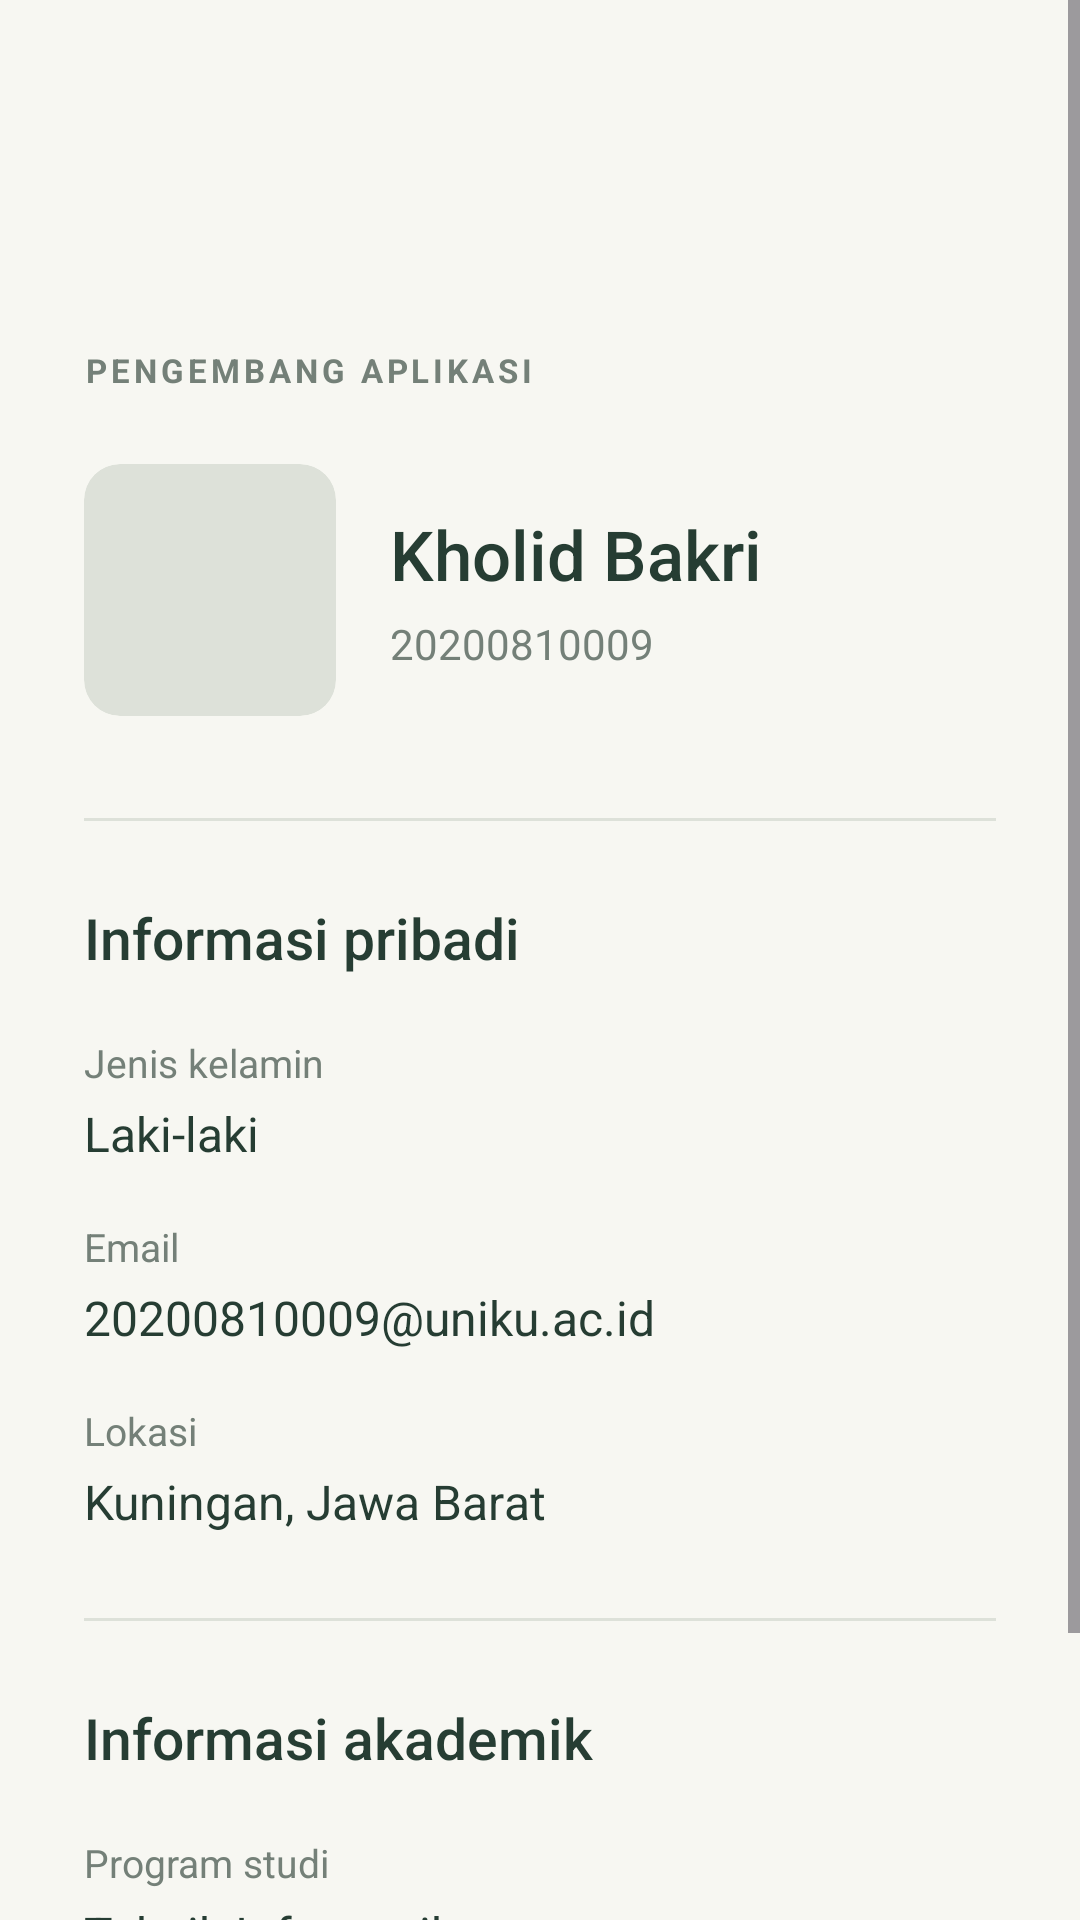

Produce the Android XML layout that renders to this screen, including the resource entries it uses.
<!-- AndroidManifest.xml: application theme Theme.Pepey -->
<!-- res/layout/activity_profile.xml -->
<?xml version="1.0" encoding="utf-8"?>
<ScrollView xmlns:android="http://schemas.android.com/apk/res/android"
    xmlns:tools="http://schemas.android.com/tools"
    android:layout_width="match_parent"
    android:layout_height="match_parent"
    android:background="@color/surface_paper"
    android:fillViewport="true"
    android:overScrollMode="never"
    tools:context=".ProfileActivity">

    <LinearLayout
        android:layout_width="match_parent"
        android:layout_height="wrap_content"
        android:orientation="vertical"
        android:paddingStart="28dp"
        android:paddingTop="44dp"
        android:paddingEnd="28dp"
        android:paddingBottom="36dp">

        <ImageView
            android:id="@+id/ivBack"
            android:layout_width="48dp"
            android:layout_height="48dp"
            android:background="?attr/selectableItemBackgroundBorderless"
            android:contentDescription="@string/back"
            android:padding="12dp"
            android:src="@drawable/ic_baseline_keyboard_backspace_24"
            android:tint="@color/forest"
            tools:ignore="UseAppTint" />

        <TextView
            android:layout_width="wrap_content"
            android:layout_height="wrap_content"
            android:layout_marginTop="24dp"
            android:letterSpacing="0.12"
            android:text="@string/profile_eyebrow"
            android:textColor="@color/quiet"
            android:textSize="11sp"
            android:textStyle="bold" />

        <LinearLayout
            android:layout_width="match_parent"
            android:layout_height="wrap_content"
            android:layout_marginTop="24dp"
            android:gravity="center_vertical"
            android:orientation="horizontal">

            <ImageView
                android:id="@+id/profile_image"
                android:layout_width="84dp"
                android:layout_height="84dp"
                android:background="@drawable/profile_photo_background"
                android:clipToOutline="true"
                android:contentDescription="@string/profile_photo_description"
                android:scaleType="centerCrop"
                android:src="@drawable/kholid" />

            <LinearLayout
                android:layout_width="0dp"
                android:layout_height="wrap_content"
                android:layout_marginStart="18dp"
                android:layout_weight="1"
                android:orientation="vertical">

                <TextView
                    android:id="@+id/tv_name"
                    android:layout_width="match_parent"
                    android:layout_height="wrap_content"
                    android:textColor="@color/forest"
                    android:textSize="23sp"
                    android:fontFamily="sans-serif-medium"
                    android:text="@string/profile_name" />

                <TextView
                    android:id="@+id/tv_nim"
                    android:layout_width="match_parent"
                    android:layout_height="wrap_content"
                    android:layout_marginTop="5dp"
                    android:textColor="@color/quiet"
                    android:textSize="14sp"
                    android:text="20200810009" />
            </LinearLayout>
        </LinearLayout>

        <View
            android:layout_width="match_parent"
            android:layout_height="1dp"
            android:layout_marginTop="34dp"
            android:background="@color/line_subtle" />

        <TextView
            android:layout_width="match_parent"
            android:layout_height="wrap_content"
            android:layout_marginTop="26dp"
            android:text="@string/profile_personal_section"
            android:textColor="@color/forest"
            android:textSize="19sp"
            android:fontFamily="sans-serif-medium" />

        <TextView
            android:layout_width="match_parent"
            android:layout_height="wrap_content"
            android:layout_marginTop="20dp"
            android:text="@string/profile_gender_label"
            android:textColor="@color/quiet"
            android:textSize="13sp" />

        <TextView
            android:id="@+id/tv_gender"
            android:layout_width="match_parent"
            android:layout_height="wrap_content"
            android:layout_marginTop="4dp"
            android:textColor="@color/forest"
            android:textSize="16sp"
            android:text="@string/profile_gender" />

        <TextView
            android:layout_width="match_parent"
            android:layout_height="wrap_content"
            android:layout_marginTop="18dp"
            android:text="@string/profile_email_label"
            android:textColor="@color/quiet"
            android:textSize="13sp" />

        <TextView
            android:id="@+id/tv_email"
            android:layout_width="match_parent"
            android:layout_height="wrap_content"
            android:layout_marginTop="4dp"
            android:textColor="@color/forest"
            android:textSize="16sp"
            android:text="@string/profile_email"
            tools:text="20210810106@uniku.ac.id" />

        <TextView
            android:layout_width="match_parent"
            android:layout_height="wrap_content"
            android:layout_marginTop="18dp"
            android:text="@string/profile_location_label"
            android:textColor="@color/quiet"
            android:textSize="13sp" />

        <TextView
            android:id="@+id/tv_address"
            android:layout_width="match_parent"
            android:layout_height="wrap_content"
            android:layout_marginTop="4dp"
            android:textColor="@color/forest"
            android:textSize="16sp"
            android:text="@string/profile_location"
            tools:text="Kuningan, Jawa Barat" />

        <View
            android:layout_width="match_parent"
            android:layout_height="1dp"
            android:layout_marginTop="28dp"
            android:background="@color/line_subtle" />

        <TextView
            android:layout_width="match_parent"
            android:layout_height="wrap_content"
            android:layout_marginTop="26dp"
            android:text="@string/profile_academic_section"
            android:textColor="@color/forest"
            android:textSize="19sp"
            android:fontFamily="sans-serif-medium" />

        <TextView
            android:layout_width="match_parent"
            android:layout_height="wrap_content"
            android:layout_marginTop="20dp"
            android:text="@string/profile_program_label"
            android:textColor="@color/quiet"
            android:textSize="13sp" />

        <TextView
            android:id="@+id/tv_program_studi"
            android:layout_width="match_parent"
            android:layout_height="wrap_content"
            android:layout_marginTop="4dp"
            android:textColor="@color/forest"
            android:textSize="16sp"
            android:text="@string/profile_program"
            tools:text="Teknik Informatika" />

        <TextView
            android:layout_width="match_parent"
            android:layout_height="wrap_content"
            android:layout_marginTop="18dp"
            android:text="@string/profile_semester_label"
            android:textColor="@color/quiet"
            android:textSize="13sp" />

        <TextView
            android:id="@+id/tv_semester"
            android:layout_width="match_parent"
            android:layout_height="wrap_content"
            android:layout_marginTop="4dp"
            android:textColor="@color/forest"
            android:textSize="16sp"
            android:text="@string/profile_semester"
            tools:text="8" />
    </LinearLayout>
</ScrollView>
<!-- resources referenced by this layout -->
<resources>
  <color name="forest">#263D33</color>
  <color name="line_subtle">#DDE1D9</color>
  <color name="quiet">#748078</color>
  <color name="surface_paper">#F7F7F2</color>
  <!-- drawable profile_photo_background (drawable) -->
  <?xml version="1.0" encoding="utf-8"?>
  <shape xmlns:android="http://schemas.android.com/apk/res/android">
      <solid android:color="@color/line_subtle" />
      <corners android:radius="12dp" />
  </shape>
  <string name="back">Kembali</string>
  <string name="profile_academic_section">Informasi akademik</string>
  <string name="profile_email">20200810009@uniku.ac.id</string>
  <string name="profile_email_label">Email</string>
  <string name="profile_eyebrow">PENGEMBANG APLIKASI</string>
  <string name="profile_gender">Laki-laki</string>
  <string name="profile_gender_label">Jenis kelamin</string>
  <string name="profile_location">Kuningan, Jawa Barat</string>
  <string name="profile_location_label">Lokasi</string>
  <string name="profile_name">Kholid Bakri</string>
  <string name="profile_personal_section">Informasi pribadi</string>
  <string name="profile_photo_description">Foto profil</string>
  <string name="profile_program">Teknik Informatika</string>
  <string name="profile_program_label">Program studi</string>
  <string name="profile_semester">8</string>
  <string name="profile_semester_label">Semester</string>
  <style name="Theme.Pepey" parent="Base.Theme.Pepey" />
  <style name="Base.Theme.Pepey" parent="Theme.Material3.DayNight.NoActionBar">
          <item name="colorPrimary">@color/tomato_green</item>
          <item name="colorOnPrimary">@android:color/white</item>
          <item name="colorSecondary">@color/tomato_red</item>
          <item name="colorOnSecondary">@android:color/white</item>
          <item name="android:statusBarColor">@color/surface_paper</item>
          <item name="android:navigationBarColor">@color/surface_paper</item>
          <item name="android:windowLightStatusBar">true</item>
          <item name="android:windowLightNavigationBar">true</item>
      </style>
  <color name="tomato_green">#2E7D32</color>
  <color name="tomato_red">#D94335</color>
</resources>
